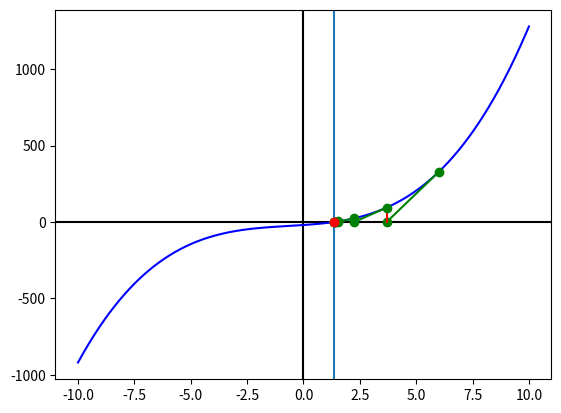

Generate this figure with matplotlib:
# Método de Newton-Raphson

import numpy as np
import matplotlib.pyplot as plt

# INGRESO
fx  = lambda x: x**3 + 2*(x**2) + 10*x - 20
dfx = lambda x: 3*(x**2) + 4*x +10
x = np.linspace(-10,10,1000);
x0 = 6
error = 0.001

# PROCEDIMIENTO
tabla = []
deltax = 0.002
xi = x0
fi = fx(x)
plt.axvline(0, color='k')
plt.axhline(0, 0, color='k')
plt.plot(x,fi,'b')


while (error<deltax):
    xnuevo = xi - fx(xi)/dfx(xi)
    deltax = abs(xnuevo-xi)
    tabla.append([xi,xnuevo,deltax])
    plt.plot(xi, fx(xi), 'go')
    plt.plot(xnuevo, 0, 'go')
    plt.plot(np.linspace(xi, xnuevo, 2), np.linspace(fx(xi), 0, 2), 'g')
    plt.plot(np.linspace(xnuevo, xnuevo, 2), np.linspace(0, fx(xnuevo), 2), 'r')
    xi = xnuevo
    print('Deltax',deltax)

# convierte la lista a un arreglo.
tabla = np.array(tabla)
n = len(tabla)

# SALIDA
print(['xi', 'xnuevo', 'deltax'])
np.set_printoptions(precision = 4)
print(tabla)
print('raiz en: ', xi)
print('con error de: ',deltax)
if(xi != np.nan):
    plt.axvline(xi)
plt.plot(xi,0,'ro')
plt.show()
